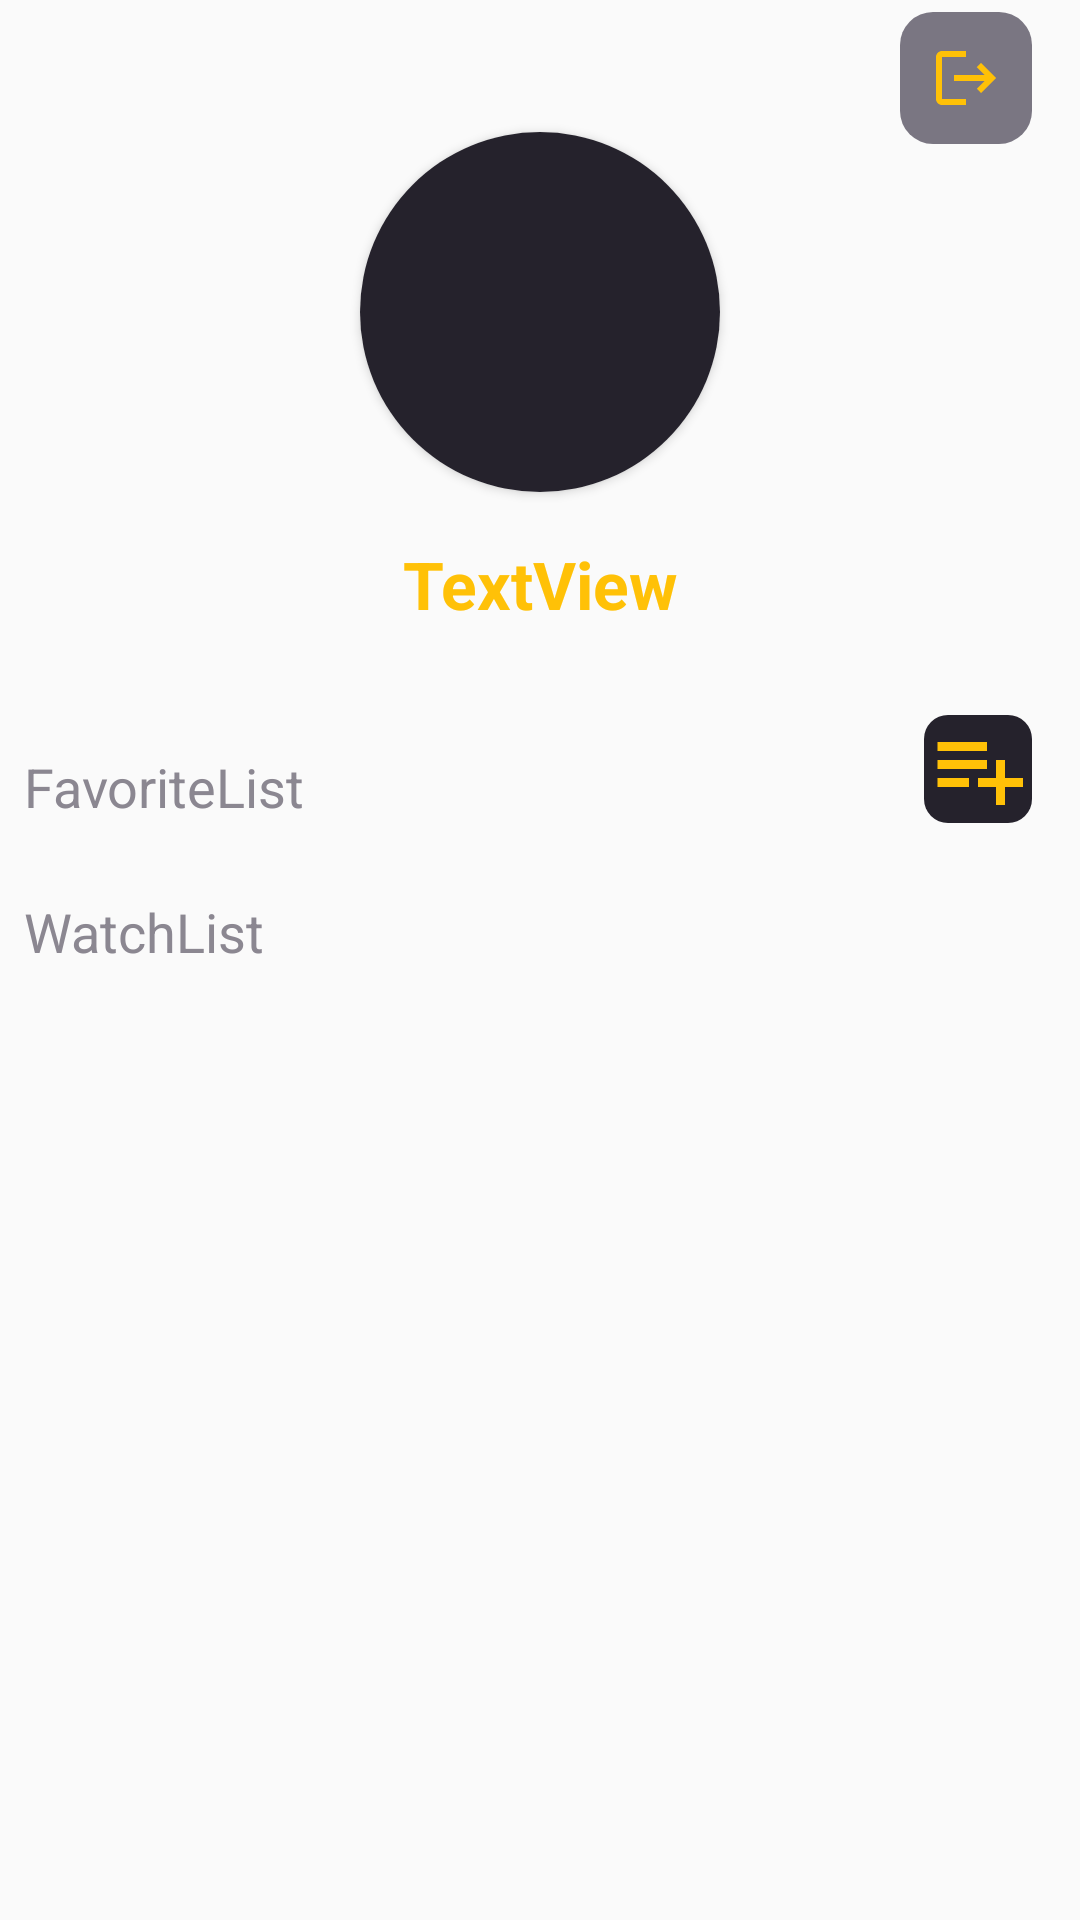

The Android layout XML behind this screen, and the referenced resources:
<!-- AndroidManifest.xml: application theme Theme.MyApplication -->
<!-- res/layout/fragment_profile.xml -->
<?xml version="1.0" encoding="utf-8"?>
<layout xmlns:android="http://schemas.android.com/apk/res/android"
    xmlns:app="http://schemas.android.com/apk/res-auto"
    xmlns:tools="http://schemas.android.com/tools"
    tools:context="com.example.eslamshahr.fragments.ProfileFragment">

    <data>
        <variable
            name="myProfileViewModel"
            type="com.example.eslamshahr.viewModel.ProfileViewModel" />
    </data>

    <androidx.constraintlayout.widget.ConstraintLayout
        android:id="@+id/profile"
        android:layout_width="match_parent"
        android:layout_height="match_parent">

        <androidx.cardview.widget.CardView
            android:id="@+id/roundCardView"
            android:layout_width="120dp"
            android:layout_height="120dp"
            android:layout_centerHorizontal="true"
            android:layout_marginTop="44dp"
            android:elevation="0dp"
            app:cardCornerRadius="100dp"
            app:layout_constraintEnd_toEndOf="parent"
            app:layout_constraintStart_toStartOf="parent"
            app:layout_constraintTop_toTopOf="parent">

            <ImageView
                android:id="@+id/regImage"
                android:layout_width="120dp"
                android:layout_height="120dp"
                android:background="@drawable/button_style2"
                android:src="@drawable/ic_baseline_person_24" />
        </androidx.cardview.widget.CardView>

        <TextView
            android:id="@+id/usename_text"
            android:layout_width="wrap_content"
            android:layout_height="wrap_content"
            android:layout_marginTop="16dp"
            android:text="TextView"
            android:textColor="#FFC107"
            android:textSize="22sp"
            android:textStyle="bold"
            app:layout_constraintEnd_toEndOf="parent"
            app:layout_constraintStart_toStartOf="parent"
            app:layout_constraintTop_toBottomOf="@+id/roundCardView" />

        <TextView
            android:id="@+id/watchlist"
            android:layout_width="0dp"
            android:layout_height="wrap_content"
            android:layout_marginStart="8dp"
            android:layout_marginTop="250dp"
            android:text="FavoriteList"
            android:textColor="#8B8791"
            android:textSize="18sp"
            app:layout_constraintStart_toStartOf="parent"
            app:layout_constraintTop_toTopOf="parent" />

        <androidx.recyclerview.widget.RecyclerView
            android:id="@+id/watch_recyclerView"
            android:layout_width="0dp"
            android:layout_height="wrap_content"
            android:layout_marginTop="8dp"
            app:layout_constraintEnd_toEndOf="parent"
            app:layout_constraintStart_toStartOf="parent"
            app:layout_constraintTop_toBottomOf="@+id/watchlist" />

        <TextView
            android:id="@+id/favorielist"
            android:layout_width="0dp"
            android:layout_height="wrap_content"
            android:layout_marginStart="8dp"
            android:layout_marginTop="16dp"
            android:layout_marginEnd="8dp"
            android:text="WatchList"
            android:textColor="#8B8791"
            android:textSize="18sp"
            app:layout_constraintEnd_toEndOf="parent"
            app:layout_constraintStart_toStartOf="parent"
            app:layout_constraintTop_toBottomOf="@+id/watch_recyclerView" />

        <androidx.recyclerview.widget.RecyclerView
            android:id="@+id/favorite_recyclerView"
            android:layout_width="0dp"
            android:layout_height="wrap_content"
            android:layout_marginTop="8dp"
            app:layout_constraintEnd_toEndOf="parent"
            app:layout_constraintHorizontal_bias="0.0"
            app:layout_constraintStart_toStartOf="parent"
            app:layout_constraintTop_toBottomOf="@+id/favorielist" />

        <ImageButton
            android:id="@+id/add_watchlist"
            android:layout_width="0dp"
            android:layout_height="wrap_content"
            android:layout_marginEnd="16dp"
            android:layout_marginBottom="8dp"
            android:background="@drawable/button_style2"
            android:src="@drawable/ic_baseline_playlist_add_24"
            app:layout_constraintBottom_toTopOf="@+id/watch_recyclerView"
            app:layout_constraintEnd_toEndOf="parent" />

        <ImageButton
            android:id="@+id/logout"
            android:layout_width="44dp"
            android:layout_height="44dp"
            android:layout_marginTop="4dp"
            android:layout_marginEnd="16dp"
            android:background="@drawable/button_style6"
            android:src="@drawable/ic_baseline_logout_24"
            app:layout_constraintEnd_toEndOf="parent"
            app:layout_constraintTop_toTopOf="parent" />

    </androidx.constraintlayout.widget.ConstraintLayout>
</layout>
<!-- resources referenced by this layout -->
<resources>
  <!-- drawable button_style2 (drawable) -->
  <?xml version="1.0" encoding="utf-8"?>
  <shape xmlns:android="http://schemas.android.com/apk/res/android">
      <solid android:color="#25222C"></solid>
      <corners android:radius="8dp"></corners>
  </shape>
  <!-- drawable button_style6 (drawable) -->
  <?xml version="1.0" encoding="utf-8"?>
  <shape xmlns:android="http://schemas.android.com/apk/res/android">
      <solid android:color="#C6555060"></solid>
      <corners android:radius="11dp"></corners>
  </shape>
  <!-- drawable ic_baseline_logout_24 (drawable) -->
  <vector android:autoMirrored="true" android:height="24dp"
      android:tint="#FFC107" android:viewportHeight="24"
      android:viewportWidth="24" android:width="24dp" xmlns:android="http://schemas.android.com/apk/res/android">
      <path android:fillColor="@android:color/white" android:pathData="M17,7l-1.41,1.41L18.17,11H8v2h10.17l-2.58,2.58L17,17l5,-5zM4,5h8V3H4c-1.1,0 -2,0.9 -2,2v14c0,1.1 0.9,2 2,2h8v-2H4V5z"/>
  </vector>
  <!-- drawable ic_baseline_playlist_add_24 (drawable) -->
  <vector android:autoMirrored="true" android:height="36dp"
      android:tint="#FFC107" android:viewportHeight="24"
      android:viewportWidth="24" android:width="36dp" xmlns:android="http://schemas.android.com/apk/res/android">
      <path android:fillColor="@android:color/white" android:pathData="M14,10H3v2h11V10zM14,6H3v2h11V6zM18,14v-4h-2v4h-4v2h4v4h2v-4h4v-2H18zM3,16h7v-2H3V16z"/>
  </vector>
  <style name="Theme.MyApplication" parent="Theme.AppCompat.Light.NoActionBar">
          
          <item name="colorPrimary">@color/purple_500</item>
          <item name="colorPrimaryDark">@color/purple_700</item>
          <item name="colorAccent">@color/teal_200</item>
  
      </style>
  <color name="purple_500">#FFC107</color>
  <color name="purple_700">#000000</color>
  <color name="teal_200">#FFC107</color>
</resources>
